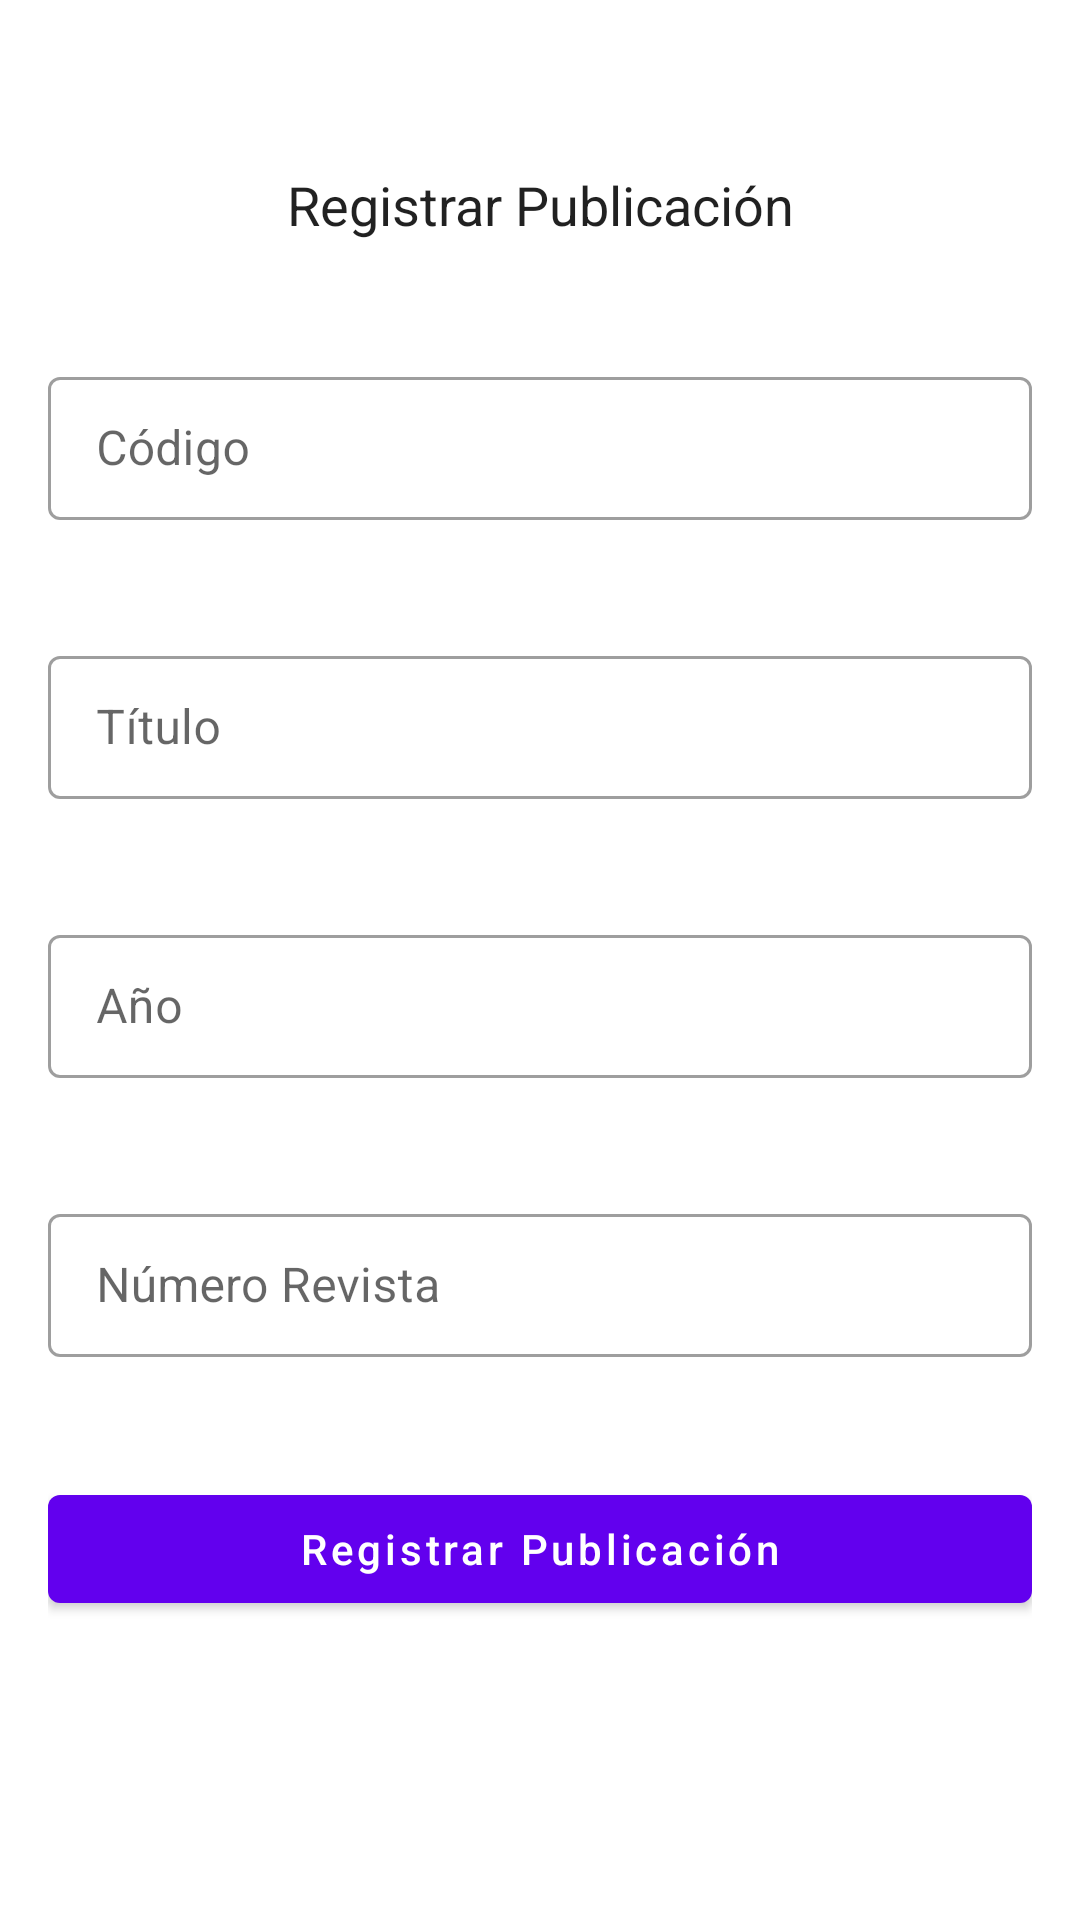

Android layout source for this screen:
<!-- AndroidManifest.xml: application theme Theme.BibliotecaApp -->
<!-- res/layout/activity_registrar_publicacion.xml -->
<?xml version="1.0" encoding="utf-8"?>
<androidx.constraintlayout.widget.ConstraintLayout
    xmlns:android="http://schemas.android.com/apk/res/android"
    xmlns:app="http://schemas.android.com/apk/res-auto"
    xmlns:tools="http://schemas.android.com/tools"
    android:layout_width="match_parent"
    android:layout_height="match_parent"
    tools:context=".RegistrarPublicacionActivity">

    <include
        android:id="@+id/layout_registrar_publicacion"
        layout="@layout/registrar_publicacion"/>

</androidx.constraintlayout.widget.ConstraintLayout>
<!-- res/layout/registrar_publicacion.xml (included above) -->
<?xml version="1.0" encoding="utf-8"?>
<androidx.constraintlayout.widget.ConstraintLayout xmlns:android="http://schemas.android.com/apk/res/android"
    android:layout_width="match_parent"
    android:layout_height="match_parent"
    xmlns:app="http://schemas.android.com/apk/res-auto"
    android:layout_margin="@dimen/margin_default">
    <com.google.android.material.textview.MaterialTextView
        android:id="@+id/txvTituloRegistrar"
        android:layout_width="match_parent"
        android:layout_height="wrap_content"
        android:text="@string/registrar_publicacion"
        app:layout_constraintStart_toStartOf="parent"
        app:layout_constraintEnd_toEndOf="parent"
        app:layout_constraintTop_toTopOf="parent"
        android:textSize="@dimen/text_size_default"
        android:textAlignment="center"
        style="?attr/textAppearanceHeadline5"
        android:layout_marginTop="40dp"/>
    <com.google.android.material.textfield.TextInputLayout
        android:id="@+id/tilCodigo"
        android:layout_width="0dp"
        android:layout_height="wrap_content"
        app:layout_constraintStart_toStartOf="parent"
        app:layout_constraintEnd_toEndOf="parent"
        app:layout_constraintTop_toBottomOf="@id/txvTituloRegistrar"
        android:layout_marginTop="40dp"
        android:hint="@string/codigo_publicacion"
        app:endIconMode="clear_text"
        style="@style/Widget.MaterialComponents.TextInputLayout.OutlinedBox.Dense">
        <com.google.android.material.textfield.TextInputEditText
            android:id="@+id/edtCodigo"
            android:layout_width="match_parent"
            android:layout_height="wrap_content"/>
    </com.google.android.material.textfield.TextInputLayout>
    <com.google.android.material.textfield.TextInputLayout
        android:id="@+id/tilTitulo"
        android:layout_width="0dp"
        android:layout_height="wrap_content"
        app:layout_constraintStart_toStartOf="parent"
        app:layout_constraintEnd_toEndOf="parent"
        app:layout_constraintTop_toBottomOf="@id/tilCodigo"
        android:layout_marginTop="40dp"
        android:hint="@string/titulo_publicacion"
        app:endIconMode="clear_text"
        style="@style/Widget.MaterialComponents.TextInputLayout.OutlinedBox.Dense">
        <com.google.android.material.textfield.TextInputEditText
            android:id="@+id/edtTitulo"
            android:layout_width="match_parent"
            android:layout_height="wrap_content"/>
    </com.google.android.material.textfield.TextInputLayout>
    <com.google.android.material.textfield.TextInputLayout
        android:id="@+id/tilAnioPublicacion"
        android:layout_width="0dp"
        android:layout_height="wrap_content"
        app:layout_constraintStart_toStartOf="parent"
        app:layout_constraintEnd_toEndOf="parent"
        app:layout_constraintTop_toBottomOf="@id/tilTitulo"
        android:layout_marginTop="40dp"
        android:hint="@string/anio_publicacion"
        app:endIconMode="clear_text"
        style="@style/Widget.MaterialComponents.TextInputLayout.OutlinedBox.Dense">
        <com.google.android.material.textfield.TextInputEditText
            android:id="@+id/edtAnioPublicacion"
            android:layout_width="match_parent"
            android:layout_height="wrap_content"
            android:inputType="number"/>
    </com.google.android.material.textfield.TextInputLayout>
    <com.google.android.material.textfield.TextInputLayout
        android:id="@+id/tilNumeroRevista"
        android:layout_width="0dp"
        android:layout_height="wrap_content"
        app:layout_constraintStart_toStartOf="parent"
        app:layout_constraintEnd_toEndOf="parent"
        app:layout_constraintTop_toBottomOf="@id/tilAnioPublicacion"
        android:layout_marginTop="40dp"
        android:hint="@string/numero_revista"
        app:endIconMode="clear_text"
        style="@style/Widget.MaterialComponents.TextInputLayout.OutlinedBox.Dense">
        <com.google.android.material.textfield.TextInputEditText
            android:id="@+id/edtNumeroRevista"
            android:layout_width="match_parent"
            android:layout_height="wrap_content"
            android:inputType="number"/>
    </com.google.android.material.textfield.TextInputLayout>
    <com.google.android.material.button.MaterialButton
        android:id="@+id/btnGuardarRegistro"
        android:layout_width="match_parent"
        android:layout_height="wrap_content"
        android:text="@string/registrar_publicacion"
        android:textAllCaps="false"
        app:layout_constraintStart_toStartOf="parent"
        app:layout_constraintEnd_toEndOf="parent"
        app:layout_constraintTop_toBottomOf="@id/tilNumeroRevista"
        android:layout_marginTop="40dp"/>
</androidx.constraintlayout.widget.ConstraintLayout>
<!-- resources referenced by this layout -->
<resources>
  <dimen name="margin_default">16sp</dimen>
  <dimen name="text_size_default">18sp</dimen>
  <string name="anio_publicacion">Año</string>
  <string name="codigo_publicacion">Código</string>
  <string name="numero_revista">Número Revista</string>
  <string name="registrar_publicacion">Registrar Publicación</string>
  <string name="titulo_publicacion">Título</string>
  <style name="Theme.BibliotecaApp" parent="Theme.MaterialComponents.DayNight.DarkActionBar">
          
          <item name="colorPrimary">@color/purple_500</item>
          <item name="colorPrimaryVariant">@color/purple_700</item>
          <item name="colorOnPrimary">@color/white</item>
          
          <item name="colorSecondary">@color/teal_200</item>
          <item name="colorSecondaryVariant">@color/teal_700</item>
          <item name="colorOnSecondary">@color/black</item>
          
          <item name="android:statusBarColor">?attr/colorPrimaryVariant</item>
          
      </style>
  <!-- not gathered from this repository: default colours our renderer supplied (Android Studio template values) -->
  <color name="purple_500">#FF6200EE</color>
  <color name="purple_700">#FF3700B3</color>
  <color name="teal_200">#FF03DAC5</color>
  <color name="teal_700">#FF018786</color>
  <color name="black">#FF000000</color>
  <color name="white">#FFFFFFFF</color>
</resources>
